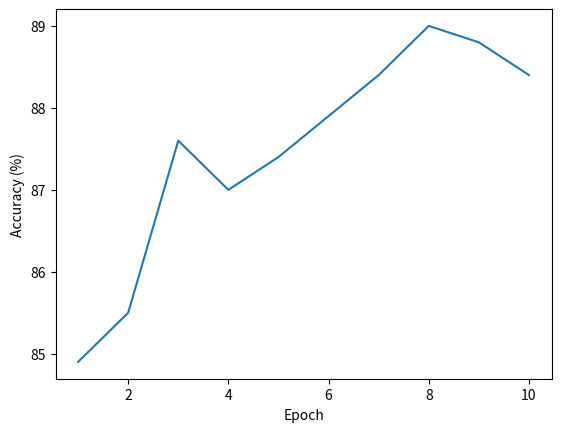

Python code for this plot:
import matplotlib.pyplot as plt

epoch = [1, 2, 3, 4, 5, 6, 7, 8, 9, 10]
acc = [84.9, 85.5, 87.6, 87.0, 87.4, 87.9, 88.4, 89.0, 88.8, 88.4]

plt.plot(epoch, acc)
plt.xlabel('Epoch')
plt.ylabel('Accuracy (%)')
plt.show()

